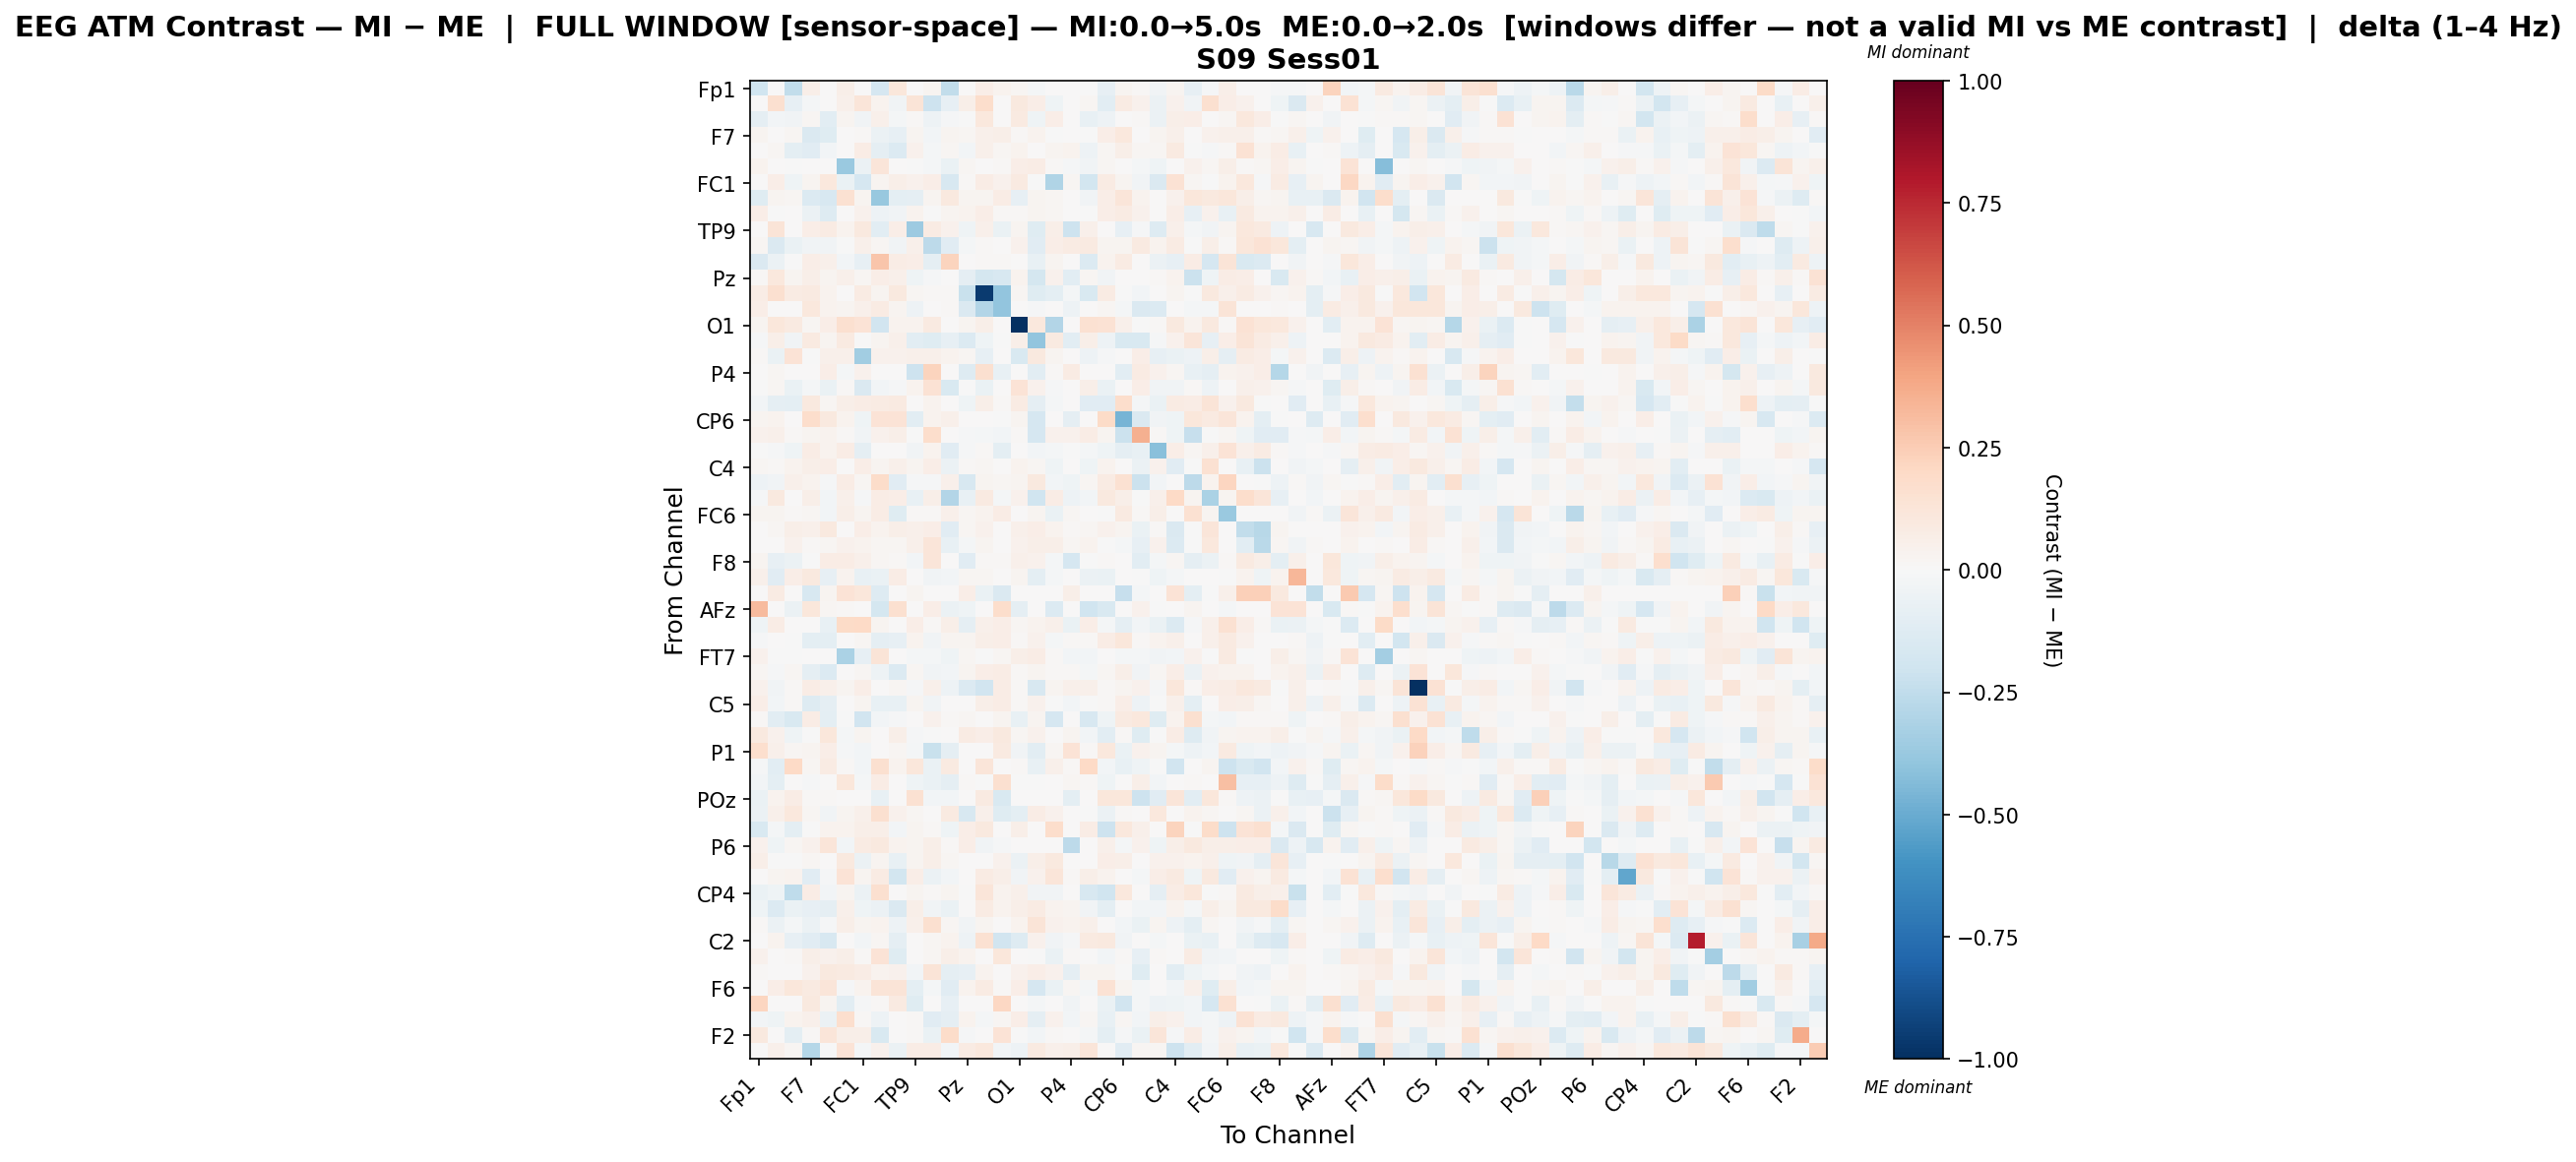

Values plotted in this chart, from the file beside it:
, Fp1, Fz, F3, F7, FT9, FC5, FC1, C3, T7, TP9, CP5, CP1, Pz, P3, P7, O1, Oz, O2, P4, P8, TP10, CP6, CP2
Fp1, -0.1985, 0.0, -0.2441, 0.06162, 0.007455, 0.06187, 0.0, -0.1712, 0.1143, 0.0, 0.03093, -0.2478, 0.007337, 0.06801, 0.03157, 0.02233, -0.01874, 0.005552, 0.0, -0.001784, -0.07813, 0.02814, 0.01499
Fz, 0.0, 0.1587, -0.08015, -0.02033, 0.005875, 0.04927, 0.1191, 0.03457, -0.03157, 0.1262, -0.207, -0.07929, 0.06246, 0.1743, 0.007746, 0.1002, 0.06348, -0.04414, 0.00166, 0.02013, -0.1063, 0.07888, 0.04301
F3, -0.08806, -0.02735, -0.03264, 0.02132, -0.1032, 0.02755, -0.03463, 0.05187, -0.01791, 0.008794, -0.05218, -0.008858, -0.002597, 0.1086, 0.0, 0.09074, -0.04617, 0.06726, 0.0, -0.07766, -0.05086, 0.0, 0.01058
F7, 0.02649, 6.659317973912163e-05, 0.01787, -0.1425, -0.1205, 0.0, 0.01544, -0.05916, -0.08349, 0.03081, -0.02641, 0.02705, 0.02147, 0.04951, 0.06008, 0.009547, 0.03549, -0.004893, 0.001955, -0.00256, 0.07013, 0.1038, 0.007475
FT9, 0.003485, 0.02342, -0.09893, -0.1111, -0.02917, 0.002323, 0.07633, -0.09118, -0.1351, 0.04564, -0.01749, 0.02246, -0.02482, 0.05254, 0.01809, 0.03599, 0.007073, 0.02362, 0.03263, -0.05248, 0.02302, 0.0606, 0.02329
FC5, 0.03279, 0.006107, -0.002435, 0.0, 0.002098, -0.3695, -0.06091, 0.1197, 0.0, -9.954316667470943e-05, -0.01961, -0.06292, 0.01601, 0.004742, 0.008627, 0.07003, 0.07741, 0.01355, -0.01282, -0.03235, 0.01705, 0.004769, -0.01723
FC1, 0.0, 0.07004, -0.04519, 0.02804, 0.1058, -0.06836, -0.1678, 0.02379, 0.06116, 0.0442, 0.06444, -0.1633, 0.01158, 0.07253, 0.04399, 0.09087, -0.006685, -0.2987, 0.02057, -0.1814, 0.07966, 0.02907, -0.03521
C3, -0.1203, 0.02904, 0.02012, -0.1364, -0.1597, 0.1557, 0.02853, -0.3766, -0.1003, -0.09362, 0.02566, 0.09444, 0.02588, 0.027, 0.07396, -0.07846, 0.03, 0.0201, 0.0, -0.03274, 0.06719, 0.1246, 0.0349
T7, 0.06641, -0.00464, 0.00538, -0.05752, -0.1254, 0.0, 0.04008, -0.05009, -0.03686, 0.03784, -0.007463, 0.02959, 0.0332, 0.06333, 0.01467, 0.01524, 0.03105, 0.01992, 0.0, -0.0007098, 0.06888, 0.08343, 0.04048
TP9, 0.0, 0.1323, 0.007062, 0.06373, 0.0786, 0.03403, 0.1012, -0.1074, 0.06824, -0.3663, 0.08308, 0.04015, -0.04122, 0.05367, -0.06516, 0.0284, -0.1222, 0.0604, -0.209, 0.0479, 0.003906, -0.08493, -0.008217
CP5, 0.01656, -0.1442, -0.06558, -0.03554, -0.03142, -0.002695, 0.0521, 0.02319, -0.03207, 0.05009, -0.2611, -0.1122, -0.0178, 0.01073, 0.0, 0.04538, -0.1139, 0.06564, 0.08304, 0.08913, 0.0294, 0.02876, 0.09241
CP1, -0.1479, -0.06065, -0.007716, 0.06496, 0.05019, -0.02779, -0.07832, 0.2782, 0.07044, 0.0641, -0.08979, 0.2213, 0.003634, 0.01036, 0.01498, 0.0, -0.07624, 0.03042, 0.0, -0.1339, 0.03886, 0.0802, 0.0
Pz, 0.009902, 0.1085, 0.0252, 0.05814, 0.02435, 0.04788, 0.02158, 0.06717, 0.05233, -0.04634, -0.01354, 0.002854, -0.08746, -0.1722, -0.1612, 0.03185, -0.1719, 0.0448, -0.1045, 0.02323, -0.03566, 0.0, 0.005342
P3, 0.0743, 0.1638, 0.08423, 0.09269, 0.03847, 0.004722, 0.07898, 0.03121, 0.09497, 0.02144, 0.01028, 0.008207, -0.22, -0.9576, -0.3908, 0.0231, -0.1223, -0.09643, -0.01686, -0.1532, 0.07944, -0.006828, -0.03106
P7, 0.0666, 0.005368, 0.0, 0.1073, 0.0337, 0.0272, 0.05214, 0.08423, 0.026, -0.05273, 0.0, 0.01006, -0.1431, -0.2941, -0.397, 0.004271, -0.008828, 0.0, -0.0491, 0.0, 0.02082, -0.01595, -0.1445
O1, 0.0279, 0.1106, 0.09289, 0.02008, 0.06989, 0.1595, 0.1374, -0.1901, 0.03224, 0.0361, 0.09325, 0.0, 0.02684, 0.06031, 0.004247, -0.9958, 0.1079, -0.2905, 0.0, 0.1561, 0.1431, 0.05224, -0.00374
Oz, -0.008095, 0.06019, -0.03427, 0.09125, 0.03002, 0.09094, -0.003468, 0.03015, 0.05141, -0.1039, -0.1225, -0.08132, -0.1366, -0.03964, -0.004267, 0.06062, -0.397, 0.08818, -0.1073, 0.05619, -0.05154, -0.155, -0.1545
O2, 0.01137, -0.06662, 0.1336, -0.001454, 0.05107, 0.04945, -0.3516, 0.04014, 0.04461, 0.04759, 0.05178, 0.03756, 0.02103, -0.07826, 0.0, -0.1486, 0.09732, 0.02579, 0.001767, -0.05049, -0.01467, 0.0003534, 0.06559
P4, 0.0, 0.01622, 0.0, 0.0058, 0.06377, -0.02204, 0.04347, 0.0, 0.0, -0.2048, 0.2226, 0.0, -0.1254, 0.1603, -0.07345, 0.0, -0.1093, 0.008049, 0.07951, 0.0, 0.002287, -0.1092, 0.07992
P8, -0.002187, 0.01963, -0.06754, -0.01632, -0.06783, 0.01135, -0.1433, -0.03055, -0.01205, 0.03487, 0.1446, -0.1499, -0.006653, -0.06639, 0.0, 0.1342, 0.04451, -0.01555, 0.0, 0.05494, -0.06637, 0.0, 0.07024
TP10, -0.02771, -0.08655, -0.09447, 0.1014, 0.02251, 0.05671, 0.0761, 0.07816, 0.09092, 0.002799, 0.03205, 0.005827, -0.04266, 0.0576, 0.01489, 0.08405, -0.08731, -0.02307, 0.0009766, -0.1151, -0.1124, 0.1765, -0.02063
CP6, 0.02368, 0.03699, 0.0, 0.1726, 0.09832, 0.0331, -0.03929, 0.1397, 0.1403, -0.1046, 0.03505, 0.04977, 0.0, 0.006268, -0.004626, 0.0269, -0.1707, 0.0001568, -0.09065, 0.0, 0.1947, -0.4648, -0.1431
CP2, 0.0417, 0.04764, 0.01489, 0.02941, 0.03501, 0.01205, -0.03462, 0.04208, 0.06099, -0.002072, 0.1751, 0.0, -0.009786, -0.01831, -0.02352, 0.01243, -0.1666, 0.04671, 0.03924, 0.07258, 0.02829, -0.2183, 0.3523
Cz, -0.002152, -0.01542, -0.04258, 0.07642, 0.03439, 0.07683, -0.08976, 0.001436, 0.0, -0.03215, 0.03747, -0.1135, -0.01177, 0.01061, -0.1014, 0.00178, -0.02547, -0.01634, -0.001533, -0.0175, -0.03941, -0.08891, -0.07056
C4, 0.0168, 0.01333, 0.03725, 0.057, 0.06674, 0.002554, 0.0686, 0.0281, 0.05332, 0.02697, 0.06315, -0.0559, 0.01005, 0.01955, 0.003866, 0.03254, 0.01725, -0.04586, 0.006391, -0.04382, 0.0348, 0.004817, -0.05604
T8, -0.05248, -0.03598, 0.04973, 0.03428, -0.01038, 0.07504, 0.02277, 0.1831, -0.1132, -0.01306, -0.01328, 0.04872, -0.1639, 0.02599, 0.02308, 0.02793, 0.09836, -0.02982, -0.0435, 0.02041, 0.0846, 0.1517, -0.211
FT10, -0.01424, 0.09749, 0.002844, 0.06208, -0.0265, 0.05069, -0.008211, 0.077, 0.06656, -0.07404, 0.0623, -0.296, -0.07356, 0.0879, -0.01607, 0.0446, -0.1968, 0.07353, -0.04865, -0.02814, 0.09507, 0.05979, -0.001456
FC6, 0.02473, 0.02999, 0.008612, 0.01964, -0.02502, 0.0604, 0.03125, 0.0722, -0.1207, 0.01483, 0.008935, 0.05305, 0.0189, 0.03501, 0.073, 0.006459, 0.02687, -0.06916, 0.01665, 0.0007535, -0.007682, 0.08756, 0.01103
FC2, 0.0, 0.01739, 0.06159, 0.04773, 0.09748, 0.0006105, 0.06489, 0.03566, 0.05769, 0.05281, 0.06618, -0.1113, 0.02006, 0.04525, 0.0, 0.05066, 0.06292, 0.03535, 0.01441, 0.02213, 0.04617, 0.02782, -0.06453
F4, 0.0, 0.003137, 0.03949, 0.01201, 0.01676, 0.04494, 0.03267, 0.01705, 0.01864, 0.05084, 0.1175, -0.07486, -0.0173, 0.03035, 0.0, 0.0434, 0.05475, 0.05888, 0.02091, 0.03667, -0.00452, -0.01759, -0.08008
F8, 0.02962, -0.07813, -0.05701, -0.004475, 0.07655, 0.07532, 0.05236, 0.02097, 0.01423, -0.02945, 0.1213, 0.0, -0.1135, 0.01276, 0.01283, 0.05037, 0.0397, -0.01873, -0.1709, -0.002929, 0.007998, 0.0003923, -0.107
AF7, 0.05279, -0.1163, 0.06289, 0.09573, -0.07899, 0.03865, -0.07078, -0.06795, 0.07358, 0.0, -0.03283, -0.02753, 0.02188, 0.01836, 0.0, 0.02435, -0.0976, -0.01886, 0.0, -0.06084, -0.06705, 0.0, -0.00428
AF3, 0.0, 0.08113, 0.0, -0.1567, 0.02962, 0.14, 0.1165, -0.1257, 0.0, 0.03115, 0.0, 0.0, 0.06722, -0.06425, -0.1416, 0.0, 0.0, 0.0, 0.06177, 0.0, 0.004636, -0.2288, -0.02321
AFz, 0.318, 0.0, -0.06069, 0.1154, 0.02248, 0.01229, 0.0, -0.1751, 0.1602, 0.0, 0.06699, -0.05723, -0.04182, 0.0008384, 0.1783, -0.09309, 0.0, -0.1392, 0.0, -0.199, -0.1495, 0.006994, 0.04294
F1, -0.0394, 0.07776, 0.0, 0.0, -0.07398, 0.1913, 0.2027, 0.02527, 0.002528, 0.06289, 0.01309, 0.06124, -0.08849, 0.04866, 0.06925, 0.0202, 0.03574, 0.05355, -0.06793, 0.06412, -0.01932, -0.09253, -0.02444
F5, -0.01223, 0.003336, -0.0006291, -0.09581, -0.09619, 0.0, 0.01874, -0.08932, -0.08025, 0.03632, -0.03217, 0.02812, 0.02552, 0.06066, 0.06553, 0.01546, 0.04653, -0.01965, 0.01171, 0.013, 0.07316, 0.1139, 0.009082
FT7, 0.04684, -0.00565, -0.004072, 0.0, 0.0, -0.3196, -0.08067, 0.1322, 0.0, -0.02261, -0.0183, -0.03967, 0.01658, -0.0007661, 0.0158, 0.06052, 0.07274, 0.01384, -0.02986, -0.02379, 0.004734, -0.02007, -0.01812
FC3, 0.01911, -0.01113, 0.0209, -0.09203, -0.1347, 0.0, 0.01825, -0.04715, -0.1354, 0.02314, -0.03449, -0.02557, 0.02929, 0.07017, 0.07807, 0.009326, 0.02507, 0.00976, 0.01357, -0.01715, 0.02206, 0.06134, -0.03464
C1, 0.04112, -0.03309, 0.01108, 0.07126, 0.05163, 0.02607, 0.06344, 0.0, 0.02322, -0.01098, 0.05161, -0.04954, -0.1346, -0.1894, 0.07318, 0.01367, -0.1575, 0.028, 0.05324, 0.04933, 0.01325, 0.03058, 0.03975
C5, 0.06719, -0.0254, 0.01113, -0.1251, -0.09033, 0.0005104, 0.02562, -0.07483, -0.07182, 0.02929, -0.03135, 0.0, 0.001536, 0.0619, 0.07042, 0.01041, 0.04262, -0.005699, -0.02993, -0.007198, 0.01507, 0.07003, -0.04816
TP7, 0.01332, -0.1057, -0.1544, 0.07394, -0.09997, -0.0001056, -0.1938, -0.03104, -0.01269, 0.0, 0.04566, 0.01547, 0.01846, 0.0, 0.02601, -0.07092, 0.02456, -0.1683, 0.0, -0.1638, -0.04587, 0.08628, 0.1075
CP3, 0.1002, 0.04228, -0.04032, -0.001432, 0.1127, -0.02255, 0.02909, 0.0, 0.06009, -0.0102, -0.004827, 0.0, 0.08096, 0.06263, 0.0949, 0.02252, 0.0422, 0.005873, 0.0252, -0.03047, -0.1033, 0.009147, -0.1202
P1, 0.1647, 0.05375, 0.01613, 0.02914, 0.06682, -0.01167, -0.02379, 0.0, 0.02178, -0.01932, -0.2256, -0.08705, 0.006673, 0.0, 0.09096, -0.03577, -0.103, 0.02112, 0.1385, 0.01296, 0.1033, -0.06431, 0.04497
PO7, -0.009388, -0.1046, 0.2018, 0.02333, 0.08089, 0.01012, -0.02452, 0.1619, 0.03368, 0.1152, -0.06875, 0.08628, 0.0, 0.1205, 0.0, 0.009356, -0.07168, 0.05135, 0.01358, 0.1963, -0.02693, -0.07722, -0.04541
PO3, -0.03121, -0.09787, 0.003039, -0.008025, 0.0, 0.1165, -0.01739, 0.07524, 0.0, -0.04495, -0.06409, -0.08945, 0.009459, -0.002675, 0.1569, -0.003806, -3.2398201675095214e-05, 0.0, 0.02261, 0.009724, -0.04566, 0.0, 0.05914
POz, -0.06399, 0.03638, 0.07528, 0.0142, 0.01521, 0.006846, 0.0, -0.07394, 0.0007606, 0.1505, -0.02828, -0.02469, 0.0, 0.09202, -0.1529, 0.0, 0.0, 0.0, -0.09541, 0.0, 0.1137, 0.1156, -0.2066
PO4, -0.05546, 0.05318, 0.1091, 0.01663, -0.03398, 0.02582, 0.04972, 0.1605, 0.03999, 0.02013, 0.006565, 0.09094, -0.1615, 0.05383, -0.1246, -0.09619, 0.07323, 0.04188, 0.0, -0.002609, -0.05656, 0.008148, 0.003443
PO8, -0.1517, -0.02271, -0.09751, -0.001451, 0.03814, 0.03308, 0.05548, 0.05588, -0.02732, 0.02575, 0.01155, -0.04211, 0.06735, 0.09457, 0.007742, 0.05938, 0.005417, 0.1792, 0.0, 0.07716, -0.2088, 0.1018, 0.0484
P6, 0.0406, -0.04552, 0.0177, 0.04635, 0.1186, -0.02421, 0.08432, 0.09658, 0.03449, 0.03073, 0.06152, 0.009212, 0.07029, -0.03153, -0.01119, 0.006285, 0.0, 0.0, -0.2655, 0.0, 0.05102, -0.01843, 0.04102
P2, 0.06019, -0.002687, -0.006202, 0.02319, 0.0, 0.1007, -0.05998, 0.02773, -0.07167, 0.02801, 0.057, 0.02078, 0.0, 0.005109, 0.04358, -0.06163, 0.06121, 0.09941, 0.0, 0.002204, 0.06982, 0.06219, 0.0
CPz, 0.004607, 0.0254, 0.03176, -0.1132, -0.01247, 0.1387, 0.02852, 0.08067, -0.1818, 0.06599, -0.06122, -0.02594, 0.0, 0.08156, 0.06116, -0.03424, 0.04562, 0.1212, 0.01197, 0.05586, 0.03879, 0.003879, -0.02168
CP4, -0.06947, -0.04292, -0.2545, 0.07303, -0.03015, 0.0271, -0.05993, 0.1623, 0.003111, 0.02969, 0.0131, 0.02948, -0.005887, 0.1185, 0.03287, 0.04721, -0.03352, -0.03179, 0.0, -0.157, -0.2026, 0.1027, 0.0
TP8, -0.04479, -0.1385, -0.06788, -0.08253, -0.08658, 0.04947, -0.04145, -0.0596, -0.147, 0.05514, -0.03569, -0.06698, 0.0, 0.08294, 0.03657, 0.05714, 0.08004, 0.03231, 0.02893, -0.0324, -0.1015, 0.0001499, -0.02876
C6, 0.01256, -0.05778, -0.02008, -0.06015, -0.01555, 0.05997, 0.02623, 0.03774, -0.05387, 0.05039, 0.1636, 0.01796, -0.03713, 0.02702, 0.0, 0.03552, 0.129, 0.04155, 0.03667, 0.05293, 0.003729, -0.02823, -0.06545
C2, 0.0, 0.03897, -0.083, -0.1165, -0.1596, 0.0, -0.02696, 0.02131, -0.09129, 0.0, 0.01706, 0.03338, -0.04755, 0.1562, -0.1893, -0.1309, 0.04528, -0.03256, -0.008866, 0.09173, 0.09837, -0.03765, 0.002486
FC4, 0.04382, 0.007343, 0.01359, 0.05564, 0.04623, 0.05856, 0.01025, 0.1344, -0.1233, 0.004787, 0.02111, 0.05938, 0.03644, 0.002465, 0.1156, 0.003105, -0.002554, -0.06806, 0.01139, 0.0001207, -0.02621, 0.01343, -0.08292
FT8, 0.01402, 0.006602, 0.006999, 0.04093, 0.09776, 0.09361, 0.07758, 0.03374, 0.04232, -0.02441, 0.1322, -0.09204, -0.08291, 0.03874, 0.002848, 0.04382, 0.06557, 0.04531, -0.08912, 0.02583, 0.02408, -0.005302, -0.1174
F6, 0.0, 0.06895, 0.117, 0.09336, 0.1233, -0.008444, 0.03361, 0.1322, 0.1257, -0.09882, -0.01847, -0.1104, 0.03597, 0.08566, 0.01054, 0.06693, -0.168, -0.0695, 0.01725, -0.02166, 0.1419, 0.02589, -0.01935
AF8, 0.2159, 0.0, 0.0, 0.1015, 0.02873, -0.1077, -0.01279, 0.008755, 0.08883, -0.1195, 0.0, -0.08479, 0.005902, 0.004525, 0.2059, 0.0, -0.01569, 0.0, -0.03588, 0.0, -0.06355, -0.1894, -0.01656
AF4, -0.02835, -0.04555, 0.03405, 0.04691, -0.06231, 0.1705, 0.01344, -0.05057, 0.001936, 0.01391, -0.1125, -0.08645, 0.03132, -0.01681, 0.01847, 0.06665, -0.08646, 0.04162, -0.02627, 0.01807, -0.07351, 0.01658, -0.02511
... 2 more rows
